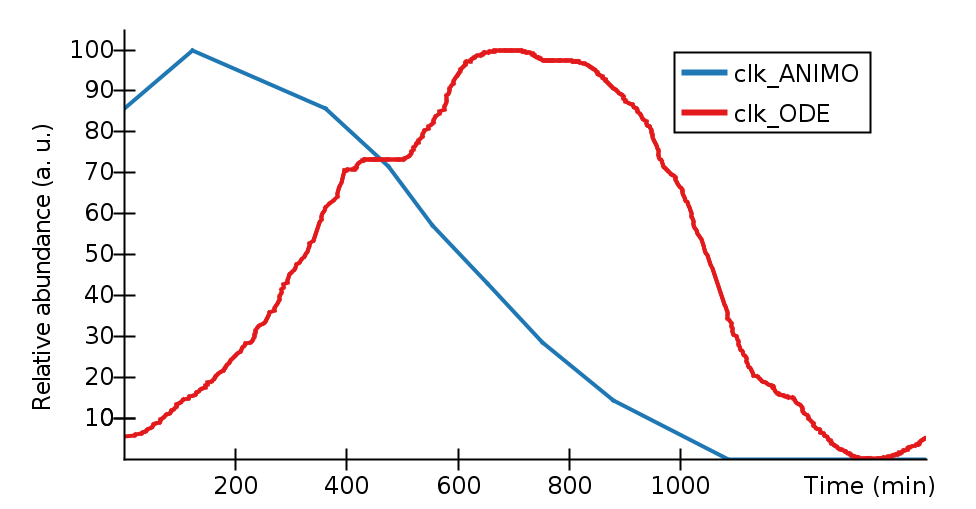

Source data for this figure (header and first rows):
Time (min), clk_ANIMO, clk_ODE, 
0, 85.71, 5.409, 
18.73, , 5.661, 
20.44, , 5.918, 
31.14, , 6.181, 
34.1, , 6.45, 
38.37, , 6.738, 
40.48, , 7.032, 
43.04, , 7.333, 
48.62, , 7.64, 
51.13, , 7.974, 
53.69, , 8.316, 
56.71, , 8.665, 
63.94, , 9.021, 
64.79, , 9.356, 
65.65, , 9.698, 
71.62, , 10.05, 
72.88, , 10.4, 
75.89, , 10.76, 
81.87, , 11.12, 
83.98, , 11.49, 
86.09, , 11.87, 
89.1, , 12.2, 
92.07, , 12.54, 
93.77, , 12.88, 
95.08, , 13.23, 
98.04, , 13.55, 
102.3, , 13.88, 
105.3, , 14.21, 
107.4, , 14.55, 
115.1, , 14.87, 
118.1, , 15.2, 
122.8, 100, , 
124.9, , 15.54, 
127.9, , 15.88, 
129.6, , 16.21, 
133, , 16.55, 
138.1, , 16.9, 
140.7, , 17.24, 
146.2, , 17.59, 
147.1, , 17.94, 
149.2, , 18.3, 
150, , 18.66, 
157.7, , 19.02, 
160.3, , 19.39, 
162.8, , 19.76, 
164.1, , 20.13, 
165.8, , 20.51, 
168.8, , 20.9, 
174.8, , 21.29, 
179.1, , 21.68, 
181.2, , 22.08, 
182, , 22.48, 
184.1, , 22.88, 
187.5, , 23.29, 
189.3, , 23.71, 
191.8, , 24.13, 
194.8, , 24.56, 
199.1, , 24.98, 
200.4, , 25.42, 
203, , 25.86, 
... 550 more rows
